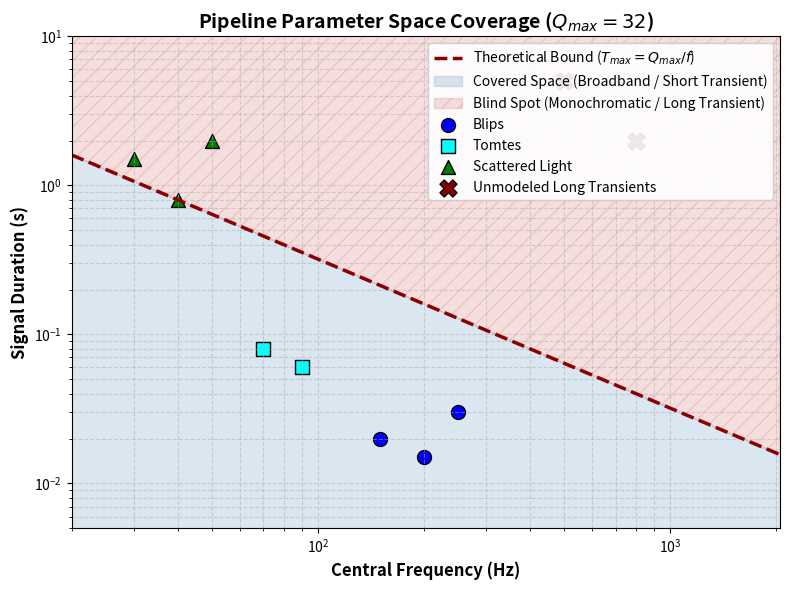

Source code (Python):
import numpy as np
import matplotlib.pyplot as plt
import os

# Ensure directory exists
os.makedirs("paper_draft/v5_15072026_arvix/img", exist_ok=True)
os.makedirs("paper_draft/v5_15072026_arvix/review", exist_ok=True)

# Generate frequency points
f = np.logspace(np.log10(20), np.log10(2048), 500)

# Qmax constraint
Q_max = 32
# Theoretical maximum duration effectively resolved at Q=32
# T ~ Q / f
t_max = Q_max / f

fig, ax = plt.subplots(figsize=(8, 6))

# Plot the boundary
ax.plot(f, t_max, color='darkred', linewidth=2.5, linestyle='--', label=r'Theoretical Bound ($T_{max} = Q_{max} / f$)')

# Shade the valid detection space
ax.fill_between(f, 0.001, t_max, color='steelblue', alpha=0.2, label='Covered Space (Broadband / Short Transient)')

# Shade the blind spot
ax.fill_between(f, t_max, 100, color='indianred', alpha=0.2, hatch='//', label='Blind Spot (Monochromatic / Long Transient)')

# Scatter some qualitative morphologies
# Blips: ~100-300 Hz, ~0.01-0.05s
ax.scatter([150, 200, 250], [0.02, 0.015, 0.03], color='blue', marker='o', s=100, label='Blips', edgecolor='black')
# Tomtes: ~50-100 Hz, ~0.05-0.1s
ax.scatter([70, 90], [0.08, 0.06], color='cyan', marker='s', s=100, label='Tomtes', edgecolor='black')
# Scattering: ~20-60 Hz, ~0.5-2s
ax.scatter([30, 40, 50], [1.5, 0.8, 2.0], color='green', marker='^', s=100, label='Scattered Light', edgecolor='black')

# A hypothetical long-duration monochromatic signal
# e.g., continuous wave or very long inspiral
ax.scatter([500, 800], [5.0, 2.0], color='darkred', marker='X', s=150, label='Unmodeled Long Transients', edgecolor='black')

ax.set_xscale('log')
ax.set_yscale('log')
ax.set_xlim(20, 2048)
ax.set_ylim(0.005, 10)

ax.set_xlabel('Central Frequency (Hz)', fontsize=12, fontweight='bold')
ax.set_ylabel('Signal Duration (s)', fontsize=12, fontweight='bold')
ax.set_title('Pipeline Parameter Space Coverage ($Q_{max} = 32$)', fontsize=14, fontweight='bold')

ax.legend(loc='upper right', framealpha=0.9, fontsize=10)
ax.grid(True, which="both", ls="--", alpha=0.5)

plt.tight_layout()
out_path = "paper_draft/v5_15072026_arvix/review/parameter_space_blindspot.png"
plt.savefig(out_path, dpi=300)
print(f"Saved plot to {out_path}")
